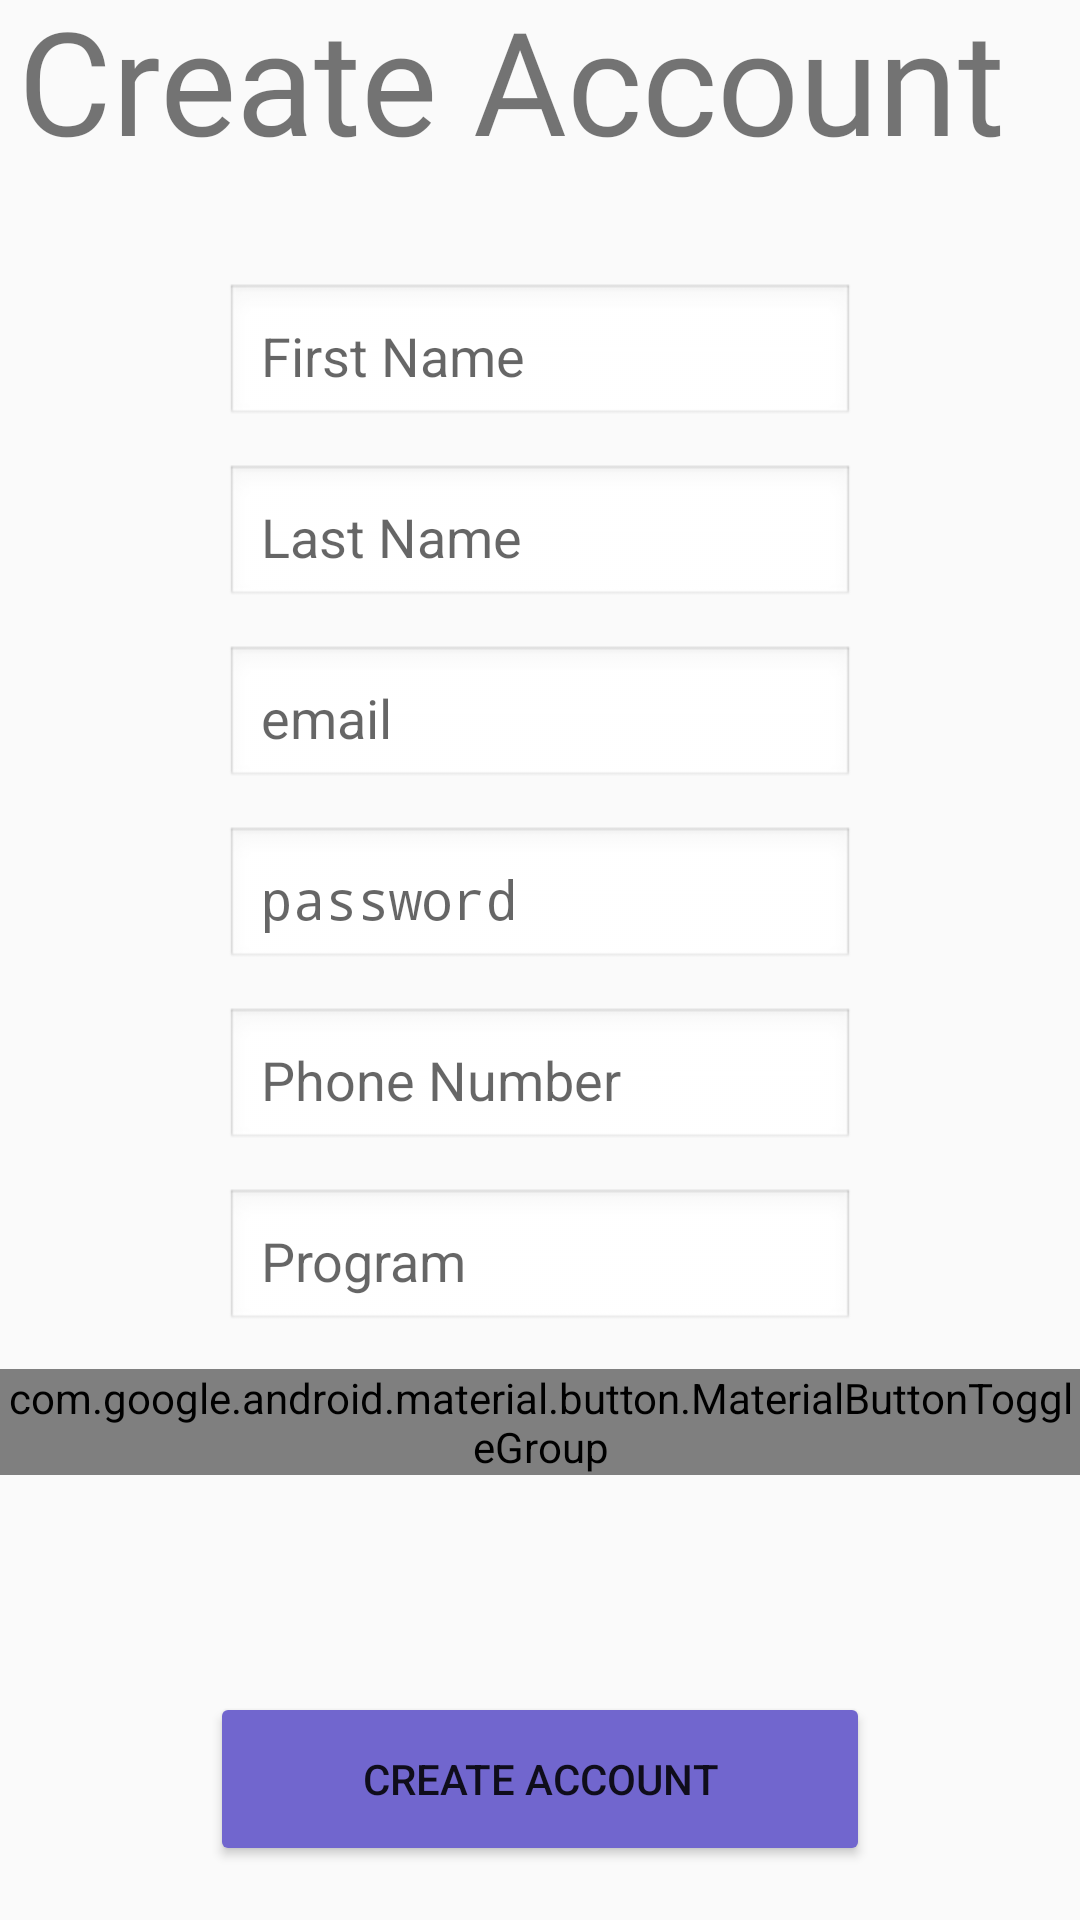

Here is an Android app screen rendered from its layout file. Give the layout XML and the strings, colors and styles it references.
<!-- AndroidManifest.xml: application theme Theme.Projectproject_group_11 -->
<!-- res/layout/activity_register.xml -->
<?xml version="1.0" encoding="utf-8"?>
<androidx.constraintlayout.widget.ConstraintLayout xmlns:android="http://schemas.android.com/apk/res/android"
    xmlns:app="http://schemas.android.com/apk/res-auto"
    xmlns:tools="http://schemas.android.com/tools"
    android:layout_width="match_parent"
    android:layout_height="match_parent"
    tools:context=".ui.activities.RegisterActivity">

    <Button
        android:id="@+id/register_createAccountButton"
        android:layout_width="220dp"
        android:layout_height="58dp"
        android:layout_marginTop="12dp"
        android:layout_marginBottom="60dp"
        android:backgroundTint="#7166CE"
        android:text="Create Account"
        app:layout_constraintBottom_toBottomOf="parent"
        app:layout_constraintEnd_toEndOf="parent"
        app:layout_constraintStart_toStartOf="parent"
        app:layout_constraintTop_toBottomOf="@+id/register_coursesOfferedField" />

    <TextView
        android:id="@+id/textView"
        android:layout_width="347dp"
        android:layout_height="98dp"
        android:layout_marginStart="85dp"
        android:layout_marginTop="36dp"
        android:layout_marginEnd="86dp"
        android:layout_marginBottom="2dp"
        android:fontFamily="@font/alata"
        android:text="Create Account"
        android:textSize="48sp"
        app:layout_constraintBottom_toTopOf="@+id/register_firstNameField"
        app:layout_constraintEnd_toEndOf="parent"
        app:layout_constraintStart_toStartOf="parent"
        app:layout_constraintTop_toTopOf="parent" />

    <EditText
        android:id="@+id/register_phoneNumberField"
        android:layout_width="wrap_content"
        android:layout_height="wrap_content"
        android:layout_marginStart="101dp"
        android:layout_marginTop="12dp"
        android:layout_marginEnd="101dp"
        android:background="@android:drawable/edit_text"
        android:ems="10"
        android:hint="Phone Number"
        android:inputType="text"
        android:padding="12dp"
        app:layout_constraintBottom_toTopOf="@+id/register_programField"
        app:layout_constraintEnd_toEndOf="parent"
        app:layout_constraintStart_toStartOf="parent"
        app:layout_constraintTop_toBottomOf="@+id/register_passwordField" />

    <EditText
        android:id="@+id/register_lastNameField"
        android:layout_width="wrap_content"
        android:layout_height="wrap_content"
        android:layout_marginStart="101dp"
        android:layout_marginTop="12dp"
        android:layout_marginEnd="101dp"
        android:background="@android:drawable/edit_text"
        android:ems="10"
        android:hint="Last Name"
        android:inputType="text"
        android:padding="12dp"
        app:layout_constraintBottom_toTopOf="@+id/register_emailField"
        app:layout_constraintEnd_toEndOf="parent"
        app:layout_constraintStart_toStartOf="parent"
        app:layout_constraintTop_toBottomOf="@+id/register_firstNameField" />

    <EditText
        android:id="@+id/register_emailField"
        android:layout_width="wrap_content"
        android:layout_height="wrap_content"
        android:layout_marginStart="101dp"
        android:layout_marginTop="12dp"
        android:layout_marginEnd="101dp"
        android:background="@android:drawable/edit_text"
        android:ems="10"
        android:hint="email"
        android:inputType="textEmailAddress"
        android:padding="12dp"
        app:layout_constraintBottom_toTopOf="@+id/register_passwordField"
        app:layout_constraintEnd_toEndOf="parent"
        app:layout_constraintStart_toStartOf="parent"
        app:layout_constraintTop_toBottomOf="@+id/register_lastNameField" />

    <EditText
        android:id="@+id/register_passwordField"
        android:layout_width="wrap_content"
        android:layout_height="wrap_content"
        android:layout_marginStart="101dp"
        android:layout_marginTop="12dp"
        android:layout_marginEnd="101dp"
        android:background="@android:drawable/edit_text"
        android:ems="10"
        android:hint="password"
        android:inputType="textPassword"
        android:padding="12dp"
        app:layout_constraintBottom_toTopOf="@+id/register_phoneNumberField"
        app:layout_constraintEnd_toEndOf="parent"
        app:layout_constraintStart_toStartOf="parent"
        app:layout_constraintTop_toBottomOf="@+id/register_emailField" />

    <EditText
        android:id="@+id/register_programField"
        android:layout_width="wrap_content"
        android:layout_height="wrap_content"
        android:layout_marginStart="101dp"
        android:layout_marginTop="12dp"
        android:layout_marginEnd="101dp"
        android:background="@android:drawable/edit_text"
        android:ems="10"
        android:hint="Program"
        android:inputType="text"
        android:padding="12dp"
        app:layout_constraintBottom_toTopOf="@+id/roleToggleGroup"
        app:layout_constraintEnd_toEndOf="parent"
        app:layout_constraintStart_toStartOf="parent"
        app:layout_constraintTop_toBottomOf="@+id/register_phoneNumberField" />

    <EditText
        android:id="@+id/register_coursesOfferedField"
        android:layout_width="wrap_content"
        android:layout_height="wrap_content"
        android:layout_marginStart="101dp"
        android:layout_marginTop="12dp"
        android:layout_marginEnd="101dp"
        android:background="@android:drawable/edit_text"
        android:ems="10"
        android:hint="Courses Offered (separated by commas)"
        android:inputType="text"
        android:padding="12dp"
        android:visibility="invisible"
        app:layout_constraintBottom_toTopOf="@+id/register_createAccountButton"
        app:layout_constraintEnd_toEndOf="parent"
        app:layout_constraintStart_toStartOf="parent"
        app:layout_constraintTop_toBottomOf="@+id/roleToggleGroup" />

    <EditText
        android:id="@+id/register_firstNameField"
        android:layout_width="wrap_content"
        android:layout_height="wrap_content"
        android:layout_marginStart="101dp"
        android:layout_marginEnd="101dp"
        android:background="@android:drawable/edit_text"
        android:ems="10"
        android:hint="First Name"
        android:inputType="text"
        android:padding="12dp"
        app:layout_constraintBottom_toTopOf="@+id/register_lastNameField"
        app:layout_constraintEnd_toEndOf="parent"
        app:layout_constraintStart_toStartOf="parent"
        app:layout_constraintTop_toBottomOf="@+id/textView"
        app:layout_constraintVertical_chainStyle="packed" />

    <com.google.android.material.button.MaterialButtonToggleGroup
        android:id="@+id/roleToggleGroup"
        android:layout_width="wrap_content"
        android:layout_height="wrap_content"
        android:layout_marginTop="12dp"
        app:layout_constraintBottom_toTopOf="@+id/register_coursesOfferedField"
        app:layout_constraintEnd_toEndOf="parent"
        app:layout_constraintStart_toStartOf="parent"
        app:layout_constraintTop_toBottomOf="@+id/register_programField"
        app:selectionRequired="true"
        app:singleSelection="true">

        <com.google.android.material.button.MaterialButton
            android:id="@+id/register_studentButton"
            style="@style/Widget.MaterialComponents.Button.OutlinedButton"
            android:layout_width="wrap_content"
            android:layout_height="wrap_content"
            android:text="Student" />

        <com.google.android.material.button.MaterialButton
            android:id="@+id/register_tutorButton"
            style="@style/Widget.MaterialComponents.Button.OutlinedButton"
            android:layout_width="105dp"
            android:layout_height="wrap_content"
            android:text="Tutor" />

    </com.google.android.material.button.MaterialButtonToggleGroup>


</androidx.constraintlayout.widget.ConstraintLayout>
<!-- resources referenced by this layout -->
<resources>
  <style name="Theme.Projectproject_group_11" parent="android:Theme.Material.Light.NoActionBar" />
</resources>
